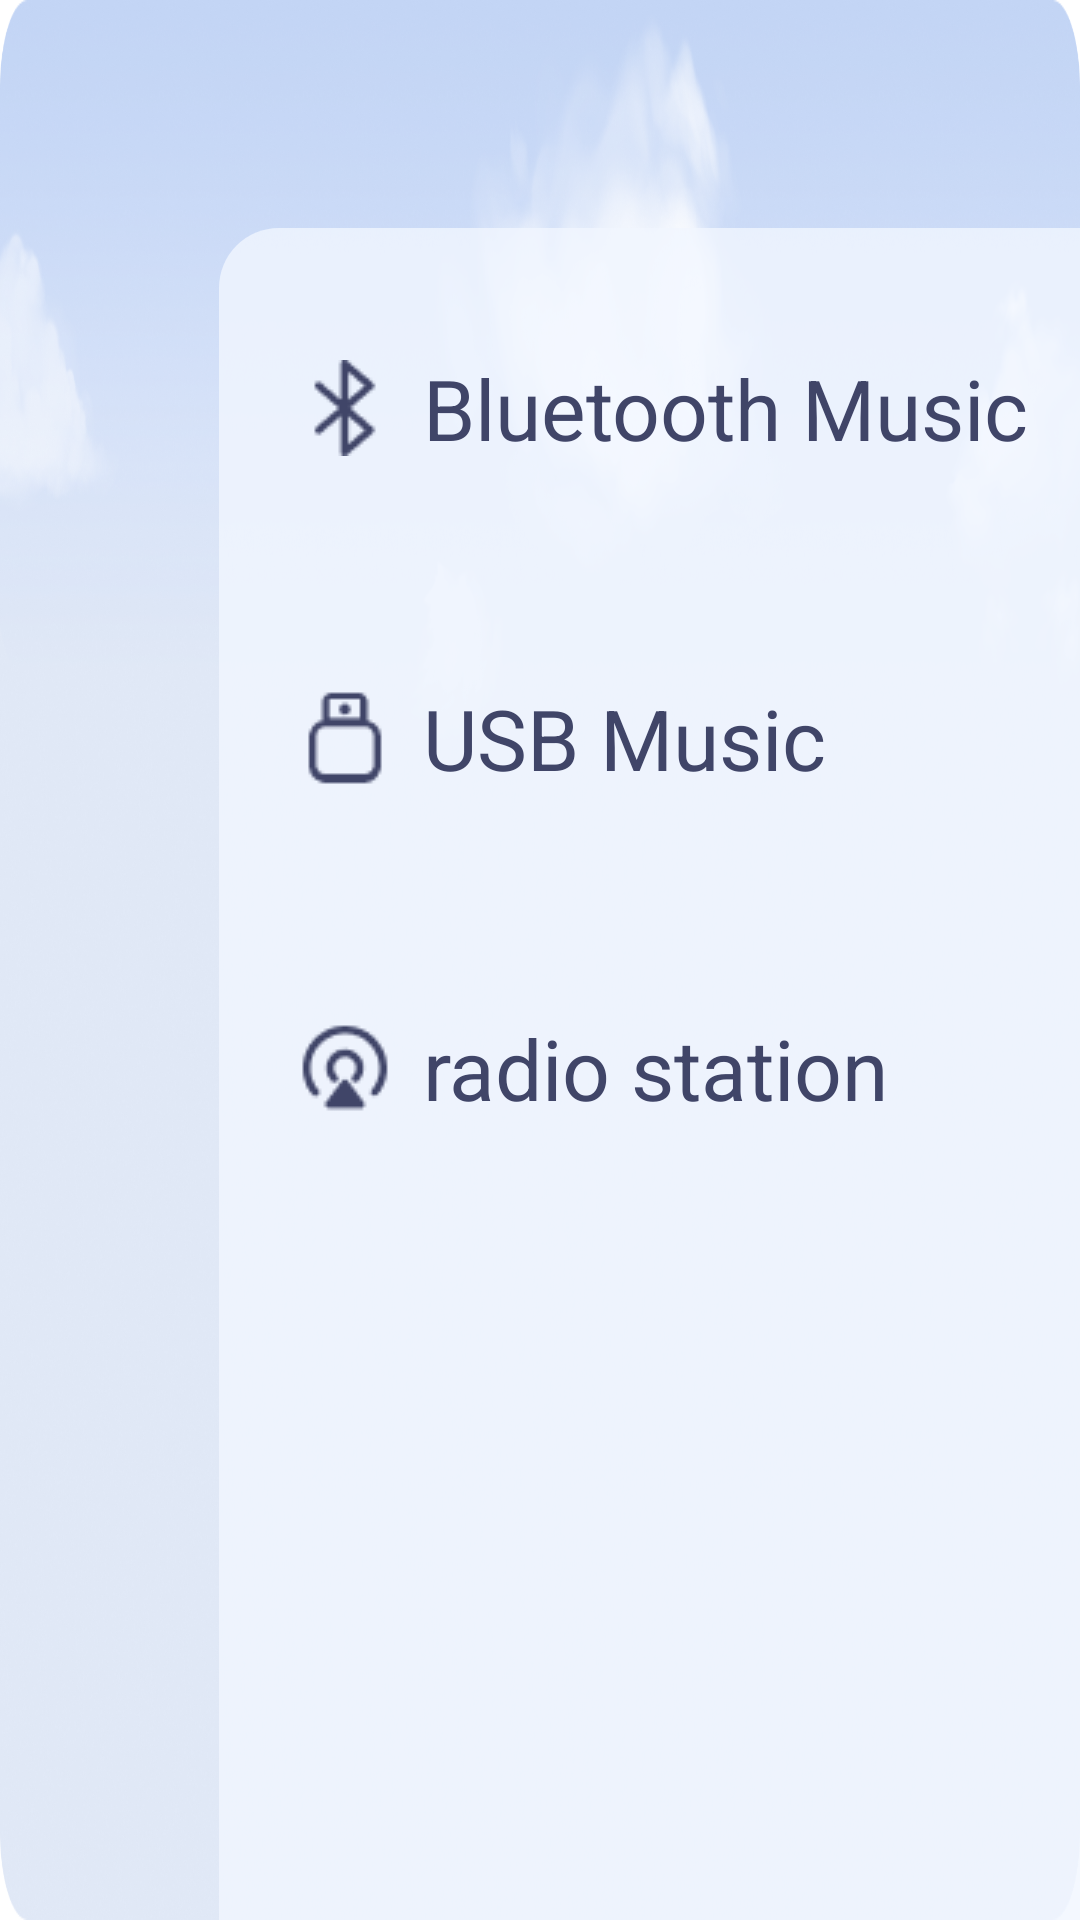

Here is an Android app screen rendered from its layout file. Give the layout XML and the strings, colors and styles it references.
<!-- AndroidManifest.xml: application theme AppTheme -->
<!-- res/layout/activity_main.xml -->
<?xml version="1.0" encoding="utf-8"?>
<layout xmlns:android="http://schemas.android.com/apk/res/android"
    xmlns:app="http://schemas.android.com/apk/res-auto"
    xmlns:tools="http://schemas.android.com/tools">

    <androidx.constraintlayout.widget.ConstraintLayout
        android:layout_width="1920dp"
        android:layout_height="1080dp"
        android:background="@drawable/bg_media_background">

        <FrameLayout
            android:id="@+id/content_frame_layout"
            android:layout_width="1360dp"
            android:layout_height="818dp"
            android:layout_marginTop="76dp"
            android:layout_marginLeft="37dp"
            app:layout_constraintStart_toEndOf="@+id/top_tab_bar"
            app:layout_constraintTop_toTopOf="parent" />

        <RadioGroup
            android:id="@+id/top_tab_bar"
            android:layout_width="360dp"
            android:layout_height="818dp"
            android:descendantFocusability="blocksDescendants"
            android:orientation="vertical"
            app:layout_constraintStart_toStartOf="parent"
            app:layout_constraintTop_toTopOf="parent"
            android:layout_marginTop="76dp"
            android:layout_marginLeft="73dp"
            android:background="@drawable/bg_menu"
            tools:ignore="MissingConstraints">

            <RadioButton
                android:id="@+id/rbBtMusic"
                android:layout_width="366dp"
                android:layout_height="80dp"
                android:button="@null"
                android:gravity="left|center"
                android:drawableStart="@drawable/selector_bluetooth"
                android:drawableEnd="@drawable/icon_selector_rb"
                android:paddingEnd="25dp"
                android:text="Bluetooth Music"
                android:drawablePadding="10dp"
                android:textColor="@color/bg_rb_tv_color"
                android:layout_marginTop="20dp"
                android:layout_marginBottom="30dp"
                android:paddingStart="26dp"
                android:textSize="28sp" />


            <RadioButton
                android:id="@+id/rbUsbMusic"
                android:layout_width="366dp"
                android:layout_height="80dp"
                android:layout_centerInParent="true"
                android:button="@null"
                android:gravity="left|center"
                android:text="USB Music"
                android:layout_marginBottom="30dp"
                android:drawableEnd="@drawable/icon_selector_rb"
                android:paddingEnd="25dp"
                android:textSize="28sp"
                android:textColor="@color/bg_rb_tv_color"
                android:drawableStart="@drawable/selector_usb"
                android:paddingStart="26dp"
                android:drawablePadding="10dp"/>

            <RadioButton
                android:id="@+id/rbRadio"
                android:layout_width="366dp"
                android:layout_height="80dp"
                android:layout_centerInParent="true"
                android:button="@null"
                android:gravity="left|center"
                android:text="radio station"
                android:textSize="28sp"
                android:textColor="@color/bg_rb_tv_color"
                android:paddingEnd="25dp"
                android:drawablePadding="10dp"
                android:paddingStart="26dp"
                android:drawableStart="@drawable/selector_radio" />
        </RadioGroup>

    </androidx.constraintlayout.widget.ConstraintLayout>

    <data>
    </data>
</layout>
<!-- resources referenced by this layout -->
<resources>
  <color name="bg_rb_tv_color">#FF404568</color>
  <!-- drawable bg_media_background: png bitmap (drawable, 509680 bytes) -->
  <!-- drawable bg_menu (drawable) -->
  <?xml version="1.0" encoding="utf-8"?>
  <shape xmlns:android="http://schemas.android.com/apk/res/android"
      android:shape="rectangle">
      <size
          android:width="360dp"
          android:height="818dp" />
      <corners android:radius="20dp" />
      <solid android:color="#ccf2f7ff" />
  </shape>
  <!-- drawable icon_selector_rb: png bitmap (drawable, 1481 bytes) -->
  <!-- drawable selector_bluetooth (drawable) -->
  <?xml version="1.0" encoding="utf-8"?>
  <selector xmlns:android="http://schemas.android.com/apk/res/android">
      <item android:drawable="@drawable/icon_bluetooth" android:state_checked="false"></item>
      <item android:drawable="@drawable/icon_bluetooth_white" android:state_checked="true"></item>
  </selector>
  <!-- drawable selector_radio (drawable) -->
  <?xml version="1.0" encoding="utf-8"?>
  <selector xmlns:android="http://schemas.android.com/apk/res/android">
      <item android:drawable="@drawable/icon_radio" android:state_checked="false"></item>
      <item android:drawable="@drawable/icon_radio_white" android:state_checked="true"></item>
  </selector>
  <!-- drawable selector_usb (drawable) -->
  <?xml version="1.0" encoding="utf-8"?>
  <selector xmlns:android="http://schemas.android.com/apk/res/android">
      <item android:drawable="@drawable/icon_usb" android:state_checked="false"></item>
      <item android:drawable="@drawable/icon_usb_white" android:state_checked="true"></item>
  </selector>
  <style name="AppTheme" parent="Theme.AppCompat.Light.DarkActionBar">
          
          <item name="colorPrimary">@color/color_primary</item>
          <item name="colorPrimaryDark">@color/color_primary_dark</item>
          <item name="colorAccent">@color/color_accent</item>
          <item name="windowNoTitle">true</item>
          <item name="android:windowBackground">#00000000</item>
      </style>
  <!-- drawable icon_bluetooth: png bitmap (drawable, 767 bytes) -->
  <!-- drawable icon_bluetooth_white: png bitmap (drawable, 612 bytes) -->
  <!-- drawable icon_radio: png bitmap (drawable, 954 bytes) -->
  <!-- drawable icon_radio_white: png bitmap (drawable, 767 bytes) -->
  <!-- drawable icon_usb: png bitmap (drawable, 564 bytes) -->
  <!-- drawable icon_usb_white: png bitmap (drawable, 488 bytes) -->
  <color name="color_primary">@android:color/white</color>
  <color name="color_primary_dark">@android:color/white</color>
  <color name="color_accent">#D81B60</color>
</resources>
